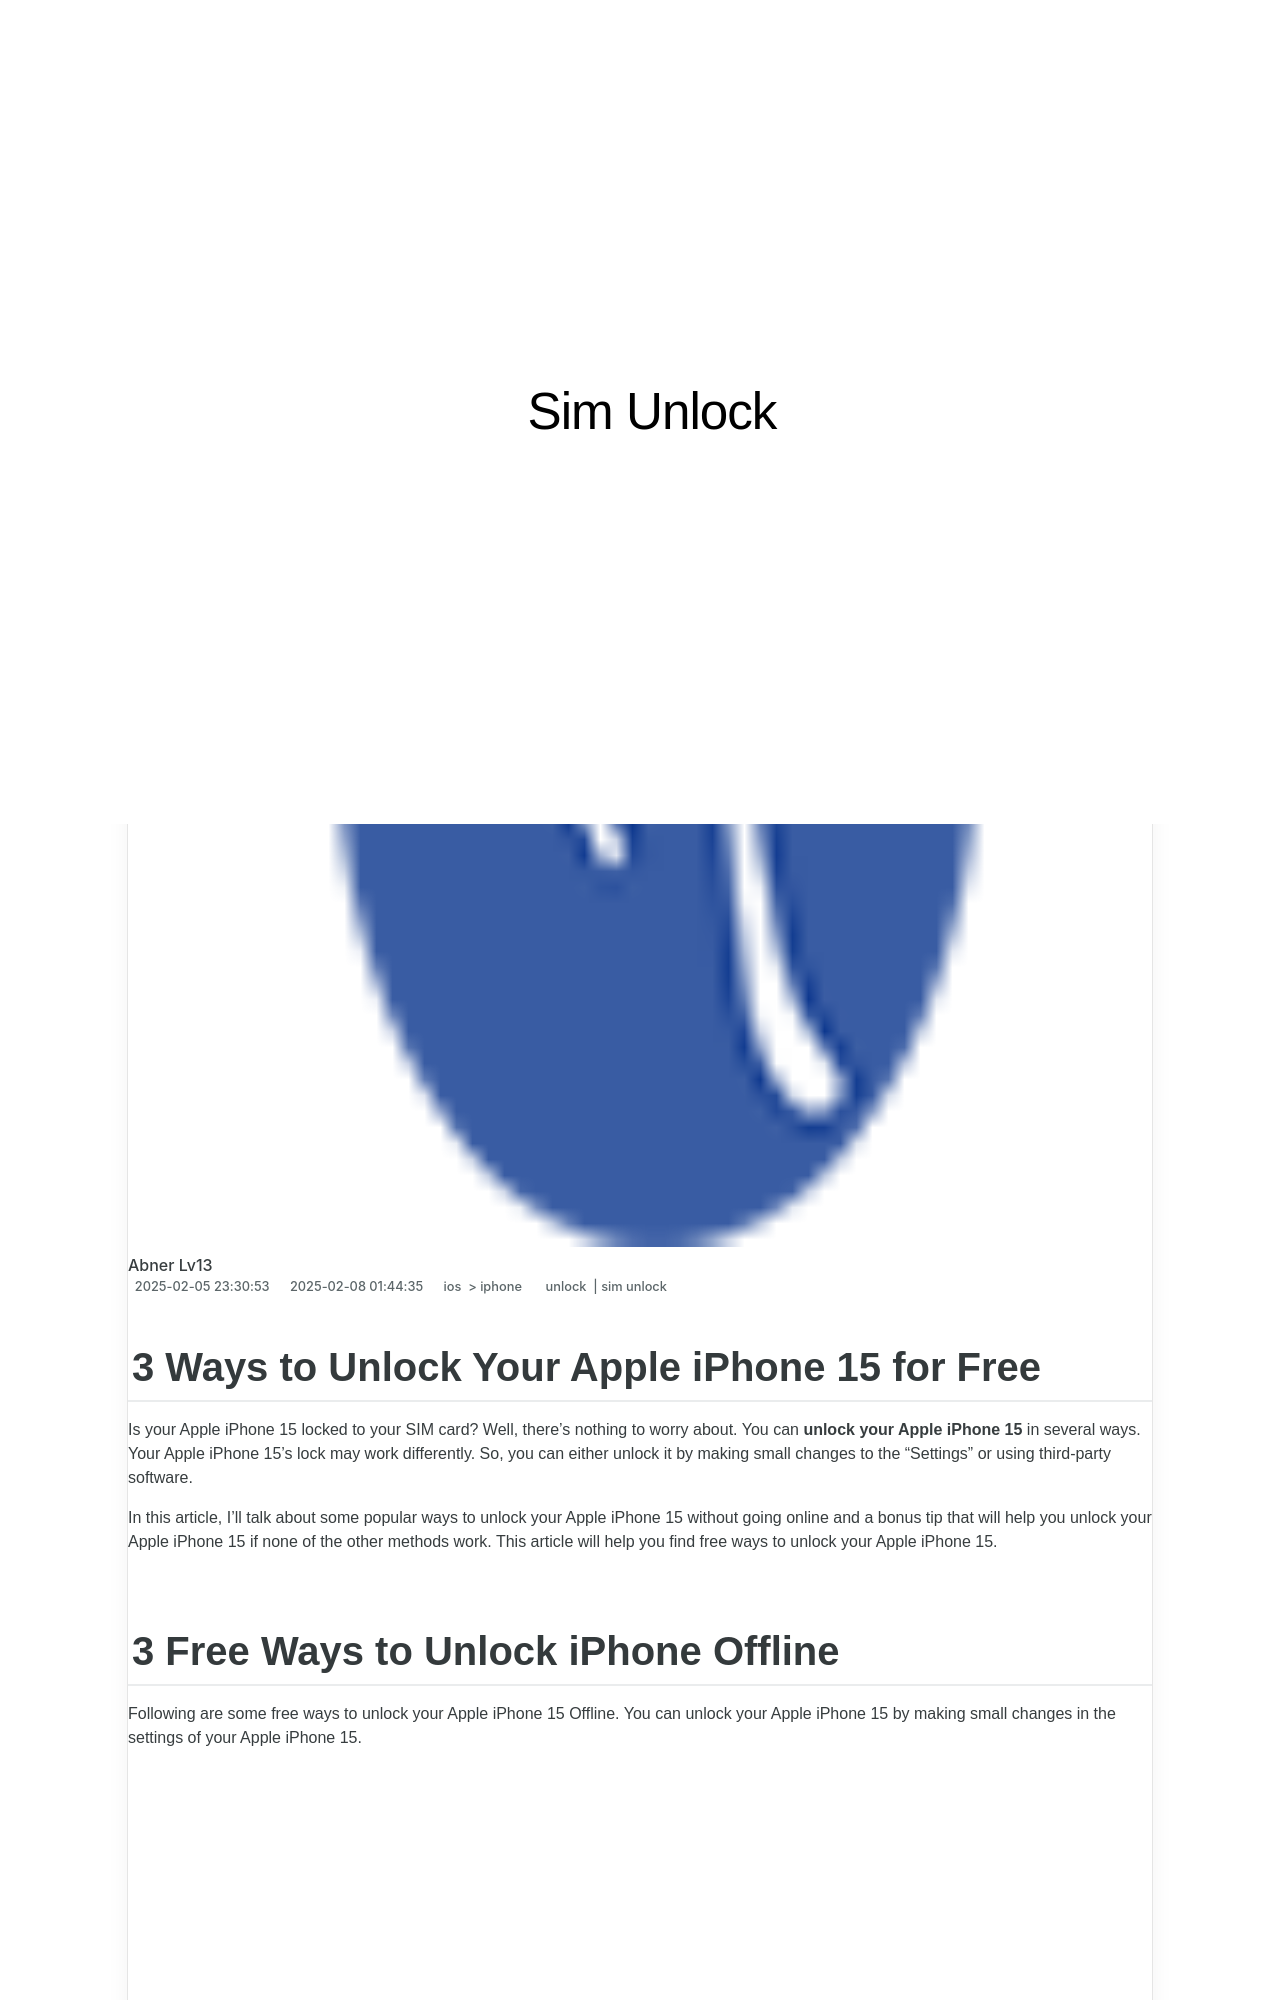

repository: techidaily/site-sim-unlock · page: 3-ways-to-unlock-your-apple-iphone-15-for-free-by-drfone-ios/index.html · generator: jekyll

---
title: 3 Ways to Unlock Your Apple iPhone 15 for Free
date: 2025-02-05T23:30:53.756Z
updated: 2025-02-08T01:44:35.753Z
tags: 
  - unlock
  - sim unlock
categories:
  - ios
  - iphone
description: This article describes 3 Ways to Unlock Your Apple iPhone 15 for Free
excerpt: This article describes 3 Ways to Unlock Your Apple iPhone 15 for Free
keywords: unlock t mobile iphone,unlock iphone online,unlock iphone free,unlock verizon iphone,imei check iphone,top free apps on imei check,unlock iphone tool
thumbnail: https://thmb.techidaily.com/468b7a50fb837089e10cec38dd44fa01aaab4078b704b313fd2f69558ac117bb.png
---

## 3 Ways to Unlock Your Apple iPhone 15 for Free

Is your Apple iPhone 15 locked to your SIM card? Well, there's nothing to worry about. You can **unlock your Apple iPhone 15** in several ways. Your Apple iPhone 15's lock may work differently. So, you can either unlock it by making small changes to the “Settings” or using third-party software.

In this article, I'll talk about some popular ways to unlock your Apple iPhone 15 without going online and a bonus tip that will help you unlock your Apple iPhone 15 if none of the other methods work. This article will help you find free ways to unlock your Apple iPhone 15.
